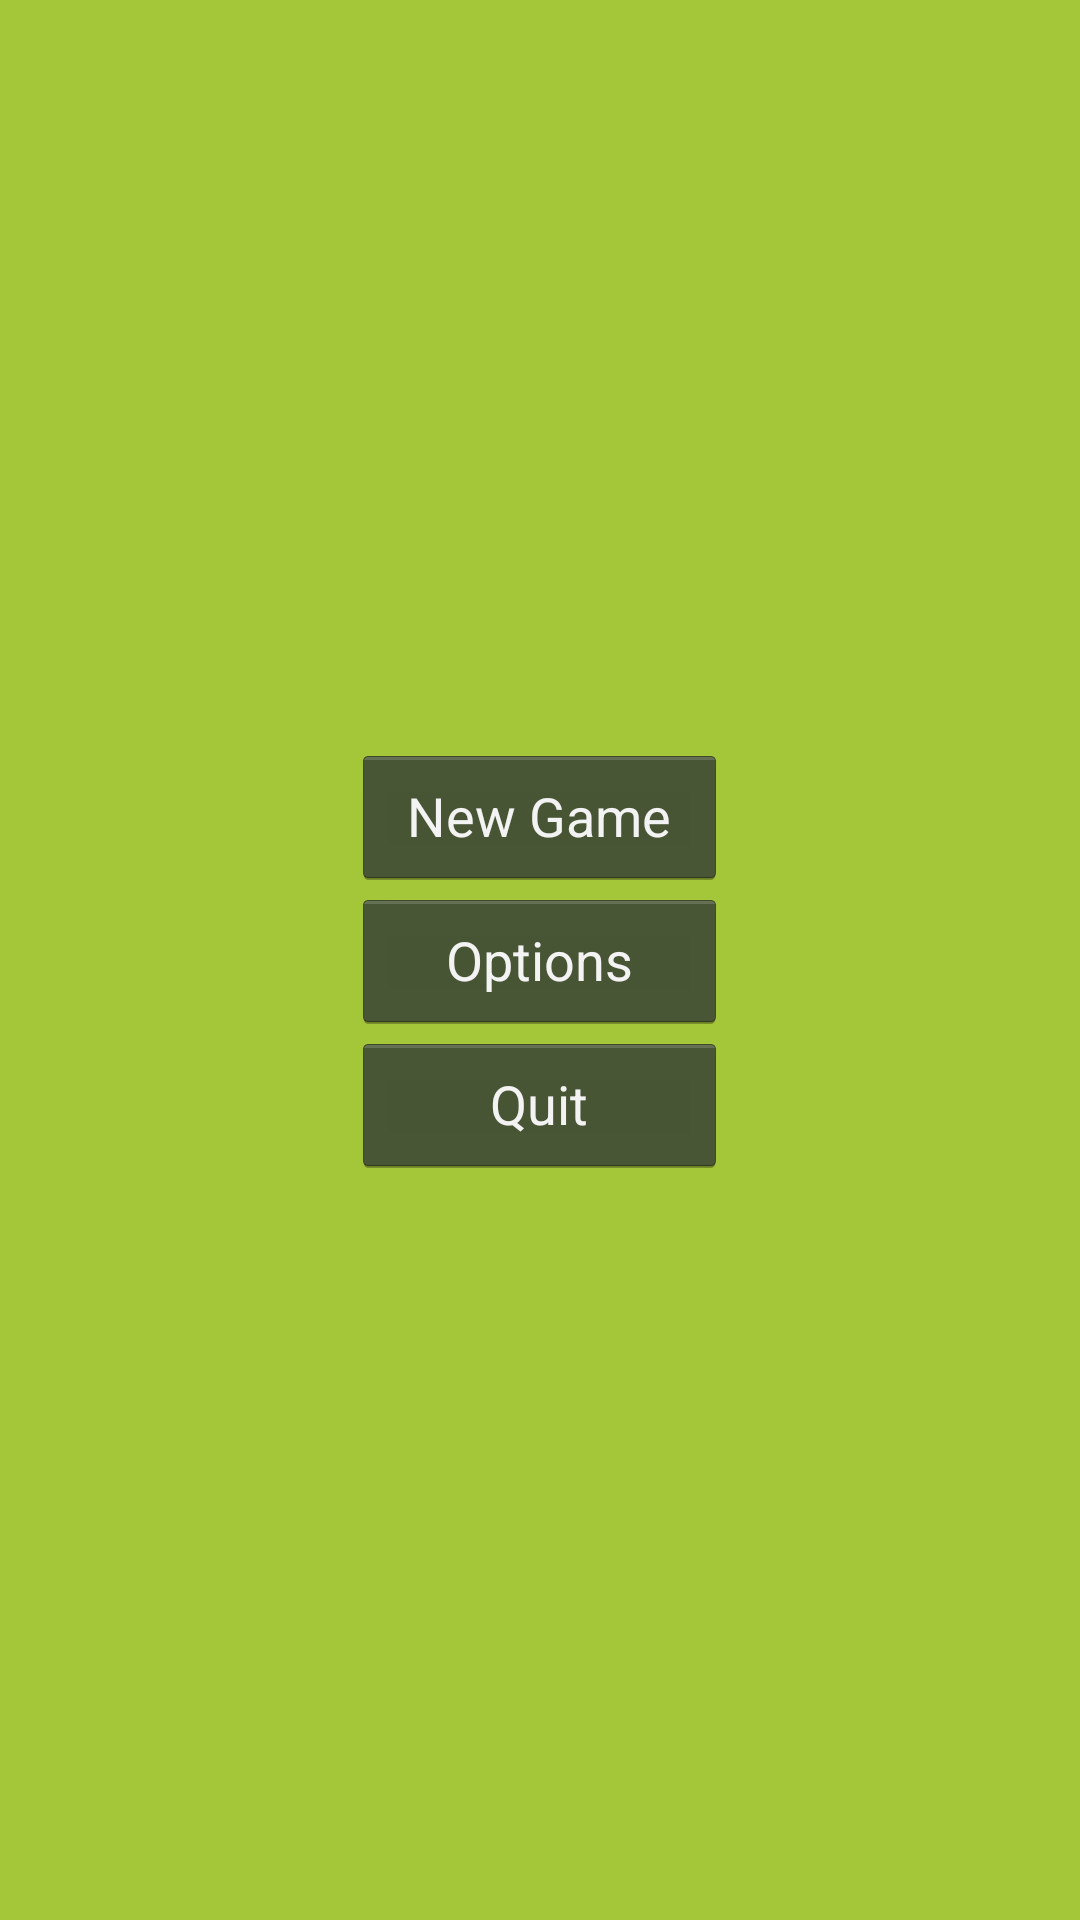

Produce the Android XML layout that renders to this screen, including the resource entries it uses.
<!-- AndroidManifest.xml: application theme AppTheme -->
<!-- res/layout/activity_welcome.xml -->
<?xml version="1.0" encoding="utf-8"?>
<LinearLayout xmlns:android="http://schemas.android.com/apk/res/android"
    xmlns:tools="http://schemas.android.com/tools"
    android:layout_width="match_parent"
    android:layout_height="match_parent"
    android:paddingBottom="@dimen/activity_vertical_margin"
    android:paddingLeft="@dimen/activity_horizontal_margin"
    android:paddingRight="@dimen/activity_horizontal_margin"
    android:paddingTop="@dimen/activity_vertical_margin"
    android:background="@color/gameBackground"
    tools:context="com.ppalumbo_a2.peter.ppalumbo_a2.WelcomeActivity"
    android:orientation="vertical"
    android:gravity="center">

    //New Game button
        <Button
            style="@android:style/Animation"
            android:theme="@android:style/Theme.Holo"
            android:id="@+id/newGame_button"
            android:layout_width="125dp"
            android:layout_height="wrap_content"
            android:text="@string/new_game_button"
            android:padding="10dp"
            />
    //Options Button
        <Button
            style="@android:style/Animation"
            android:theme="@android:style/Theme.Holo"
            android:id="@+id/options_button"
            android:layout_width="125dp"
            android:layout_height="wrap_content"
            android:text="@string/options_button"
            android:padding="5dp"/>
    //Quit game
        <Button
            style="@android:style/Animation"
            android:theme="@android:style/Theme.Holo"
            android:id="@+id/quit_button"
            android:layout_width="125dp"
            android:layout_height="wrap_content"
            android:text="@string/quit_button"
            android:padding="5dp"/>


</LinearLayout>
<!-- resources referenced by this layout -->
<resources>
  <color name="gameBackground">#A4C639</color>
  <dimen name="activity_horizontal_margin">16dp</dimen>
  <dimen name="activity_vertical_margin">16dp</dimen>
  
      //Board Dimensions
  <string name="new_game_button">New Game</string>
  <string name="options_button">Options</string>
  <string name="quit_button">Quit</string>
  <style name="AppTheme" parent="Theme.AppCompat.Light.DarkActionBar">
          
          <item name="colorPrimary">@color/colorPrimary</item>
          <item name="colorPrimaryDark">@color/colorPrimaryDark</item>
          <item name="colorAccent">@color/colorAccent</item>
          <item name="android:textColor">@color/gameText</item>
      </style>
  <color name="colorPrimary">#A4C639</color>
  <color name="colorPrimaryDark">#000000</color>
  <color name="colorAccent">#FF4081</color>
  <color name="gameText">#ffffff</color>
</resources>
